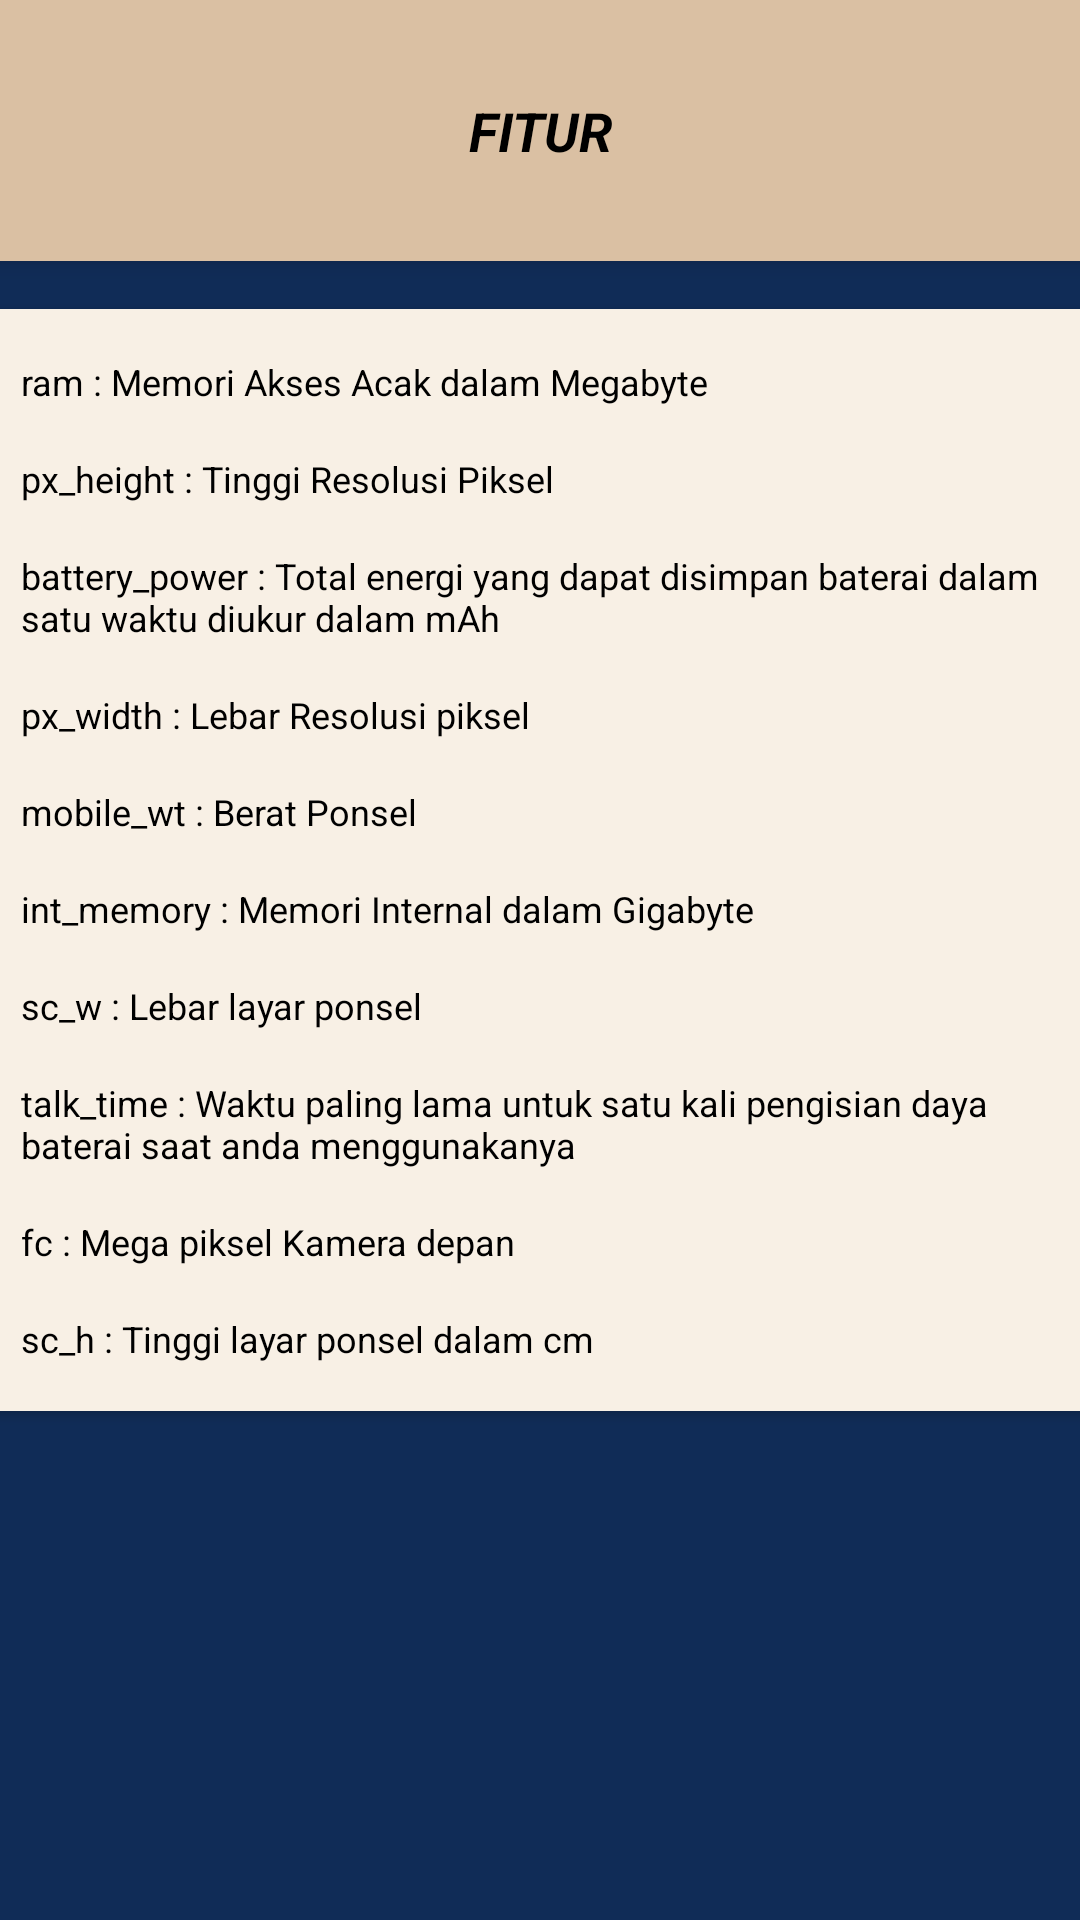

Reconstruct the res/layout file that produces this screen, plus the resources it refers to.
<!-- AndroidManifest.xml: application theme Theme.FPRestu -->
<!-- res/layout/activity_fitur.xml -->
<?xml version="1.0" encoding="utf-8"?>
<androidx.constraintlayout.widget.ConstraintLayout xmlns:android="http://schemas.android.com/apk/res/android"
    xmlns:app="http://schemas.android.com/apk/res-auto"
    xmlns:tools="http://schemas.android.com/tools"
    android:id="@+id/main"
    android:layout_width="match_parent"
    android:layout_height="match_parent"
    android:background="@color/biru"
    tools:context=".FiturActivity">

    <androidx.cardview.widget.CardView
        android:id="@+id/cardView"
        android:layout_width="413dp"
        android:layout_height="87dp"
        android:layout_margin="0dp"
        app:cardCornerRadius="8dp"
        app:cardElevation="4dp"
        app:cardBackgroundColor="@color/coklat"
        app:layout_constraintTop_toTopOf="parent"
        app:layout_constraintStart_toStartOf="parent"
        app:layout_constraintEnd_toEndOf="parent">

        <TextView
            android:layout_width="wrap_content"
            android:layout_height="wrap_content"
            android:text="FITUR"
            android:textAlignment="center"
            android:textColor="@color/black"
            android:textSize="18dp"
            android:textStyle="bold|italic"
            android:layout_gravity="center"
            android:layout_marginStart="8dp"
            android:layout_marginEnd="8dp" />

    </androidx.cardview.widget.CardView>

    <androidx.cardview.widget.CardView
        android:id="@+id/cardview1"
        android:layout_width="379dp"
        android:layout_height="wrap_content"
        android:layout_margin="16dp"
        app:cardBackgroundColor="@color/cn"
        app:layout_constraintEnd_toEndOf="parent"
        app:layout_constraintStart_toStartOf="parent"
        app:layout_constraintTop_toBottomOf="@id/cardView">

        <LinearLayout
            android:layout_width="match_parent"
            android:layout_height="wrap_content"
            android:orientation="vertical"
            android:padding="8dp">

            <TextView
                android:id="@+id/textView1"
                android:layout_width="match_parent"
                android:layout_height="wrap_content"
                android:layout_margin="8dp"
                android:text="ram : Memori Akses Acak dalam Megabyte"
                android:textAlignment="textStart"
                android:textColor="@color/black"
                android:textSize="12sp" />

            <TextView
                android:id="@+id/textView2"
                android:layout_width="match_parent"
                android:layout_height="wrap_content"
                android:layout_margin="8dp"
                android:text="px_height : Tinggi Resolusi Piksel"
                android:textAlignment="textStart"
                android:textColor="@color/black"
                android:textSize="12sp" />

            
            <TextView
                android:id="@+id/textView3"
                android:layout_width="match_parent"
                android:layout_height="wrap_content"
                android:layout_margin="8dp"
                android:text="battery_power : Total energi yang dapat disimpan baterai dalam satu waktu diukur dalam mAh"
                android:textAlignment="textStart"
                android:textColor="@color/black"
                android:textSize="12sp" />

            <TextView
                android:id="@+id/textView4"
                android:layout_width="match_parent"
                android:layout_height="wrap_content"
                android:layout_margin="8dp"
                android:text="px_width : Lebar Resolusi piksel"
                android:textAlignment="textStart"
                android:textColor="@color/black"
                android:textSize="12sp" />

            <TextView
                android:id="@+id/textView5"
                android:layout_width="match_parent"
                android:layout_height="wrap_content"
                android:layout_margin="8dp"
                android:text="mobile_wt : Berat Ponsel "
                android:textAlignment="textStart"
                android:textColor="@color/black"
                android:textSize="12sp" />

            <TextView
                android:id="@+id/textView6"
                android:layout_width="match_parent"
                android:layout_height="wrap_content"
                android:layout_margin="8dp"
                android:text="int_memory : Memori Internal dalam Gigabyte"
                android:textAlignment="textStart"
                android:textColor="@color/black"
                android:textSize="12sp" />

            <TextView
                android:id="@+id/textView7"
                android:layout_width="match_parent"
                android:layout_height="wrap_content"
                android:layout_margin="8dp"
                android:text="sc_w : Lebar layar ponsel"
                android:textAlignment="textStart"
                android:textColor="@color/black"
                android:textSize="12sp" />

            <TextView
                android:id="@+id/textView8"
                android:layout_width="match_parent"
                android:layout_height="wrap_content"
                android:layout_margin="8dp"
                android:text="talk_time : Waktu paling lama untuk satu kali pengisian daya baterai saat anda menggunakanya"
                android:textAlignment="textStart"
                android:textColor="@color/black"
                android:textSize="12sp" />

            <TextView
                android:id="@+id/textView9"
                android:layout_width="match_parent"
                android:layout_height="wrap_content"
                android:layout_margin="8dp"
                android:text="fc : Mega piksel Kamera depan"
                android:textAlignment="textStart"
                android:textColor="@color/black"
                android:textSize="12sp" />

            <TextView
                android:id="@+id/textView10"
                android:layout_width="match_parent"
                android:layout_height="wrap_content"
                android:layout_margin="8dp"
                android:text="sc_h : Tinggi layar ponsel dalam cm"
                android:textAlignment="textStart"
                android:textColor="@color/black"
                android:textSize="12sp" />



        </LinearLayout>
    </androidx.cardview.widget.CardView>
</androidx.constraintlayout.widget.ConstraintLayout>
<!-- resources referenced by this layout -->
<resources>
  <color name="biru">#102C57</color>
  <color name="black">#FF000000</color>
  <color name="cn">#F8F0E5</color>
  <color name="coklat">#DAC0A3</color>
  <style name="Theme.FPRestu" parent="Base.Theme.FPRestu" />
  <style name="Base.Theme.FPRestu" parent="Theme.Material3.DayNight.NoActionBar">
          
          
      </style>
</resources>
